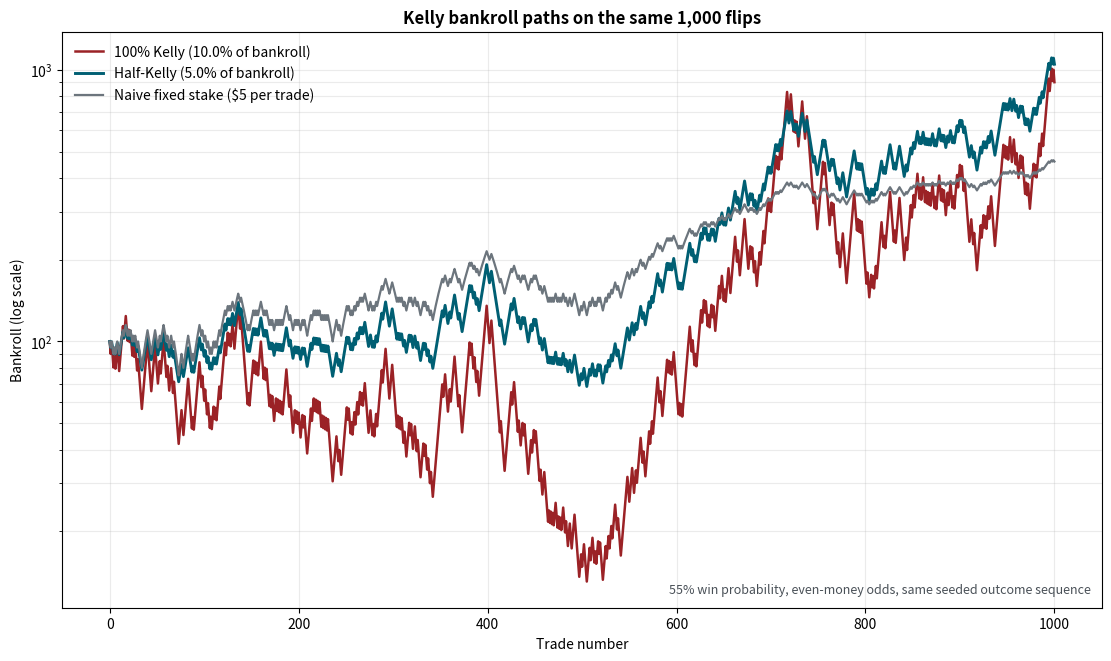

This figure's Python source:
from __future__ import annotations

import argparse
from dataclasses import dataclass
from pathlib import Path
from typing import Sequence

import numpy as np
from numpy.typing import NDArray
from scipy.optimize import OptimizeResult, minimize


FloatArray = NDArray[np.float64]


def _validate_probability(value: float, name: str = "probability") -> float: # Return a finite probability, rejecting values outside [0, 1].
    value = float(value)
    if not np.isfinite(value) or not 0.0 <= value <= 1.0:
        raise ValueError(f"{name} must be a finite number in [0, 1]; got {value!r}.")
    return value


def _validate_fraction(value: float, name: str = "fraction") -> float: # Return a long-only, unlevered bankroll fraction in [0, 1].
    value = float(value)
    if not np.isfinite(value) or not 0.0 <= value <= 1.0:
        raise ValueError(f"{name} must be a finite number in [0, 1]; got {value!r}.")
    return value


def _validate_net_odds(net_odds: float) -> float: # Validate and return positive net odds ``b``
    net_odds = float(net_odds)
    if not np.isfinite(net_odds) or net_odds <= 0.0:
        raise ValueError("net_odds must be a positive finite number.")
    return net_odds


def _clean_constrained_weights(
    raw_weights: Sequence[float] | FloatArray,
    max_total_weight: float,
    max_asset_weight: float,
) -> FloatArray: # Defend the cash and position limits against optimizer round-off only.
    raw = np.asarray(raw_weights, dtype=float)
    tolerance = 1e-8
    if np.any(raw < -tolerance) or np.any(raw > max_asset_weight + tolerance):
        raise RuntimeError("Optimizer returned weights outside the stated asset bounds.")
    if raw.sum() > max_total_weight + tolerance:
        raise RuntimeError("Optimizer returned weights above the stated total-weight cap.")

    cleaned = np.clip(raw, 0.0, max_asset_weight)
    # A violation smaller than tolerance is numerical noise.  Scale it back to the cash budget so a caller never receives an infeasible allocation.
    if cleaned.sum() > max_total_weight:
        cleaned *= max_total_weight / cleaned.sum()
    return cleaned


def _validated_covariance(
    covariance: Sequence[Sequence[float]] | FloatArray, n_assets: int
) -> FloatArray: # Validate a covariance matrix and remove negligible PSD round-off noise.
    sigma = np.asarray(covariance, dtype=float)
    if sigma.shape != (n_assets, n_assets):
        raise ValueError("covariance must have shape (len(mu), len(mu)).")
    if not np.all(np.isfinite(sigma)):
        raise ValueError("covariance must be finite.")
    if not np.allclose(sigma, sigma.T, rtol=1e-10, atol=1e-12):
        raise ValueError("covariance must be symmetric.")

    # The input passed the symmetry check, so this only removes insignificant
    # floating-point asymmetry before using a symmetric eigensolver.
    sigma = 0.5 * (sigma + sigma.T)
    if np.any(np.diag(sigma) < 0.0):
        raise ValueError("covariance diagonal entries (variances) must be non-negative.")

    eigenvalues, eigenvectors = np.linalg.eigh(sigma)
    covariance_scale = max(float(np.linalg.norm(sigma, ord=np.inf)), np.finfo(float).eps)
    psd_tolerance = 1e-10 * covariance_scale
    if np.min(eigenvalues) < -psd_tolerance:
        raise ValueError("covariance must be positive semidefinite.")
    if np.min(eigenvalues) < 0.0:
        # Retain a concave log-growth objective when a theoretically PSD input
        # has a tiny negative eigenvalue from numerical rounding.
        sigma = (eigenvectors * np.clip(eigenvalues, 0.0, None)) @ eigenvectors.T
    return sigma


def binary_return_distribution(
    win_probability: float, net_odds: float
) -> tuple[FloatArray, FloatArray]:
    # Build the explicit two-state distribution for a binary wager.
    # Returns
    # probabilities:
    #  [p, 1 - p]
    # simple_returns:
    #     A shape ``(2, 1)`` array: the net return is ``b`` on a win and ``-1``
    #     on a loss.
    
    p = _validate_probability(win_probability, "win_probability")
    b = _validate_net_odds(net_odds)
    probabilities = np.array([p, 1.0 - p], dtype=float)
    simple_returns = np.array([[b], [-1.0]], dtype=float)
    return probabilities, simple_returns


def expected_log_growth(
    weights: Sequence[float] | FloatArray,
    simple_returns: Sequence[Sequence[float]] | FloatArray,
    probabilities: Sequence[float] | FloatArray,
) -> float:
    w = np.asarray(weights, dtype=float)
    returns = np.asarray(simple_returns, dtype=float)
    probs = np.asarray(probabilities, dtype=float)

    if w.ndim != 1:
        raise ValueError("weights must be a one-dimensional vector.")
    if returns.ndim == 1:
        returns = returns[:, np.newaxis]
    if returns.ndim != 2:
        raise ValueError("simple_returns must be a two-dimensional array.")
    if returns.shape[1] != w.size:
        raise ValueError("weights and simple_returns have incompatible asset dimensions.")
    if probs.ndim != 1 or probs.size != returns.shape[0]:
        raise ValueError("probabilities must have one entry per return state.")
    if not np.all(np.isfinite(returns)) or not np.all(np.isfinite(w)):
        raise ValueError("weights and simple_returns must be finite.")
    if not np.all(np.isfinite(probs)) or np.any(probs < 0.0):
        raise ValueError("probabilities must be finite and non-negative.")
    if not np.isclose(probs.sum(), 1.0, atol=1e-12, rtol=1e-12):
        raise ValueError("probabilities must sum to one.")

    wealth_multipliers = 1.0 + returns @ w
    active_states = probs > 0.0
    if np.any(wealth_multipliers[active_states] <= 0.0):
        return float("-inf")
    return float(np.dot(probs[active_states], np.log(wealth_multipliers[active_states])))


def kelly_fraction(
    win_probability: float,
    net_odds: float,
    fractional_kelly: float = 1.0,
) -> float:
    # Return the long-only discrete Kelly fraction, optionally scaled down.

    # The full-Kelly stationary point is ``(p * b - (1 - p)) / b``.  A negative
    # value means that this side of the wager has no edge, so a long-only engine
    # places no wager.  Use ``fractional_kelly=0.5`` for Half-Kelly.
    p = _validate_probability(win_probability, "win_probability")
    b = _validate_net_odds(net_odds)
    scale = _validate_fraction(fractional_kelly, "fractional_kelly")

    full_kelly = max(0.0, (p * b - (1.0 - p)) / b)
    # The upper clip only matters at the degenerate p=1 boundary and protects
    # against round-off slightly above one.
    full_kelly = min(full_kelly, 1.0)
    return scale * full_kelly


def moment_matched_return_distribution(
    mu: Sequence[float] | FloatArray,
    covariance: Sequence[Sequence[float]] | FloatArray,
) -> tuple[FloatArray, FloatArray]:
    # Construct an explicit distribution with exactly the supplied moments.
    # For ``n`` assets, the distribution has ``2n`` equally likely states.  Its
    # standardized shocks are ``+sqrt(n) e_i`` and ``-sqrt(n) e_i``.  They have
    # mean zero and covariance identity.  If ``L @ L.T = Sigma``, the states
    # ``mu + z @ L.T`` therefore have mean ``mu`` and covariance ``Sigma``.
    # This finite distribution is a modelling choice, not a claim that the first
    # two moments uniquely determine return tails.  It makes the expected-log
    # objective fully specified without a finance library or a hidden normality
    # assumption.
    mean = np.asarray(mu, dtype=float)
    if mean.ndim != 1 or mean.size == 0:
        raise ValueError("mu must be a non-empty one-dimensional vector.")
    n_assets = mean.size
    if not np.all(np.isfinite(mean)):
        raise ValueError("mu must be finite.")
    sigma = _validated_covariance(covariance, n_assets)

    eigenvalues, eigenvectors = np.linalg.eigh(sigma)
    eigenvalues = np.clip(eigenvalues, 0.0, None)
    factor = eigenvectors @ np.diag(np.sqrt(eigenvalues))

    unit_shocks = np.eye(n_assets, dtype=float) * np.sqrt(n_assets)
    standardized_shocks = np.vstack((unit_shocks, -unit_shocks))
    simple_returns = mean + standardized_shocks @ factor.T
    probabilities = np.full(2 * n_assets, 1.0 / (2.0 * n_assets), dtype=float)

    # A simple return below -100% is not economically meaningful and could
    # make a long-only portfolio impossible to keep solvent in that state.
    if np.any(simple_returns <= -1.0):
        raise ValueError(
            "The supplied moments create a scenario with a return <= -100%. "
            "Use a shorter period, lower volatility, or custom stress scenarios."
        )
    return probabilities, simple_returns


@dataclass(frozen=True)
class MultiAssetKellyResult:
    # Result of the long-only, unlevered multivariate Kelly optimization.

    full_kelly_weights: FloatArray
    weights: FloatArray
    full_kelly_growth: float
    expected_log_growth: float
    probabilities: FloatArray
    scenario_returns: FloatArray
    optimization: OptimizeResult


def optimize_multivariate_kelly(
    mu: Sequence[float] | FloatArray,
    covariance: Sequence[Sequence[float]] | FloatArray,
    *,
    fractional_kelly: float = 1.0,
    max_total_weight: float = 1.0,
    max_asset_weight: float = 1.0,
    tolerance: float = 1e-12,
    maxiter: int = 1_000,
) -> MultiAssetKellyResult:
    # Maximize multi-asset expected log wealth using SLSQP.

    # The engine uses the explicit moment-matched distribution made from ``mu``
    # and ``covariance``.  It solves

    # ``max_w sum_s pi_s log(1 + R_s.T @ w)``

    # subject to ``0 <= w_i <= max_asset_weight`` and
    # ``sum_i w_i <= max_total_weight``.  The unused allocation is cash with a
    # zero return.  The default cap of one forbids leverage and leaves no way to
    # accidentally put 100% of the bankroll into each of several assets.

    # Fractional Kelly is applied *after* solving for the full-Kelly vector.  It
    # is a deliberate risk scaling rule, not a claim that the scaled vector is a
    # new unconstrained optimum.
    scale = _validate_fraction(fractional_kelly, "fractional_kelly")
    max_total_weight = _validate_fraction(max_total_weight, "max_total_weight")
    max_asset_weight = _validate_fraction(max_asset_weight, "max_asset_weight")
    if max_total_weight == 0.0 or max_asset_weight == 0.0:
        raise ValueError("max_total_weight and max_asset_weight must be positive.")
    if tolerance <= 0.0 or maxiter <= 0:
        raise ValueError("tolerance and maxiter must be positive.")

    probabilities, scenario_returns = moment_matched_return_distribution(mu, covariance)
    n_assets = scenario_returns.shape[1]
    active = probabilities > 0.0
    upper_bound = min(max_asset_weight, max_total_weight)

    def negative_expected_log_growth(weights: FloatArray) -> float:
        growth = expected_log_growth(weights, scenario_returns, probabilities)
        # SLSQP minimizes a finite scalar.  Feasible long-only unlevered inputs
        # with returns > -1 stay inside the log domain, but this preserves the
        # correct ordering if it probes an invalid point while iterating.
        return 1e100 if not np.isfinite(growth) else -growth

    def negative_gradient(weights: FloatArray) -> FloatArray:
        multipliers = 1.0 + scenario_returns @ weights
        if np.any(multipliers[active] <= 0.0):
            return np.zeros(n_assets, dtype=float)
        # d/dw log(1 + R_s.T w) = R_s / (1 + R_s.T w).
        gradient = scenario_returns[active].T @ (
            probabilities[active] / multipliers[active]
        )
        return -gradient

    result = minimize(
        negative_expected_log_growth,
        x0=np.zeros(n_assets, dtype=float),
        jac=negative_gradient,
        method="SLSQP",
        bounds=[(0.0, upper_bound)] * n_assets,
        constraints={
            "type": "ineq",
            "fun": lambda weights: max_total_weight - float(np.sum(weights)),
            "jac": lambda weights: -np.ones_like(weights),
        },
        options={"ftol": tolerance, "maxiter": int(maxiter), "disp": False},
    )
    if not result.success:
        raise RuntimeError(
            "Multivariate Kelly optimization failed: "
            f"{result.message}. Try checking the return moments or constraints."
        )

    full_weights = _clean_constrained_weights(
        result.x, max_total_weight=max_total_weight, max_asset_weight=upper_bound
    )
    scaled_weights = scale * full_weights
    full_growth = expected_log_growth(full_weights, scenario_returns, probabilities)
    scaled_growth = expected_log_growth(scaled_weights, scenario_returns, probabilities)
    return MultiAssetKellyResult(
        full_kelly_weights=full_weights,
        weights=scaled_weights,
        full_kelly_growth=full_growth,
        expected_log_growth=scaled_growth,
        probabilities=probabilities,
        scenario_returns=scenario_returns,
        optimization=result,
    )


@dataclass(frozen=True)
class ContinuousKellyResult:
    #Result under the continuous-time diffusion version of multivariate Kelly.

    full_kelly_weights: FloatArray
    weights: FloatArray
    full_kelly_growth: float
    expected_log_growth: float
    cash_weight: float
    optimization: OptimizeResult


def continuous_expected_log_growth(
    weights: Sequence[float] | FloatArray,
    mu: Sequence[float] | FloatArray,
    covariance: Sequence[Sequence[float]] | FloatArray,
    risk_free_rate: float = 0.0,
) -> float:
    # Return the diffusion-model expected log-growth rate.

    # The continuous model is

    # ``dS_i / S_i = mu_i dt + (L dB)_i,  L L.T = covariance``.

    # Here ``mu`` is an arithmetic drift *rate* and ``covariance`` is an
    # instantaneous covariance *rate*, both expressed on the same time scale.
    # The returned value is an expected log-growth rate on that scale.

    # With the unallocated balance held in cash at ``risk_free_rate``, Itô's
    # formula gives

    # ``E[d log(V)] / dt = r_f + w.T @ (mu - r_f) - 0.5 w.T @ Sigma @ w``.

    # Thus the mean and covariance do identify the objective *under this stated
    # diffusion model*.  This should not be confused with an exact one-period
    # simple-return objective, for which the first two moments alone are not
    # enough; use ``optimize_multivariate_kelly`` for the explicit scenario
    # model above.
    w = np.asarray(weights, dtype=float)
    mean = np.asarray(mu, dtype=float)
    rf = float(risk_free_rate)
    if w.ndim != 1 or mean.ndim != 1 or w.shape != mean.shape:
        raise ValueError("weights and mu must be one-dimensional vectors of equal length.")
    if not np.all(np.isfinite(w)) or not np.all(np.isfinite(mean)):
        raise ValueError("weights and mu must be finite.")
    if not np.isfinite(rf):
        raise ValueError("risk_free_rate must be finite.")
    sigma = _validated_covariance(covariance, mean.size)
    return float(rf + w @ (mean - rf) - 0.5 * (w @ sigma @ w))


def continuous_log_growth_gradient(
    weights: Sequence[float] | FloatArray,
    mu: Sequence[float] | FloatArray,
    covariance: Sequence[Sequence[float]] | FloatArray,
    risk_free_rate: float = 0.0,
) -> FloatArray:
    # Return ``mu - r_f - Sigma @ w``, the diffusion Kelly gradient.
    w = np.asarray(weights, dtype=float)
    mean = np.asarray(mu, dtype=float)
    rf = float(risk_free_rate)
    if w.ndim != 1 or mean.ndim != 1 or w.shape != mean.shape:
        raise ValueError("weights and mu must be one-dimensional vectors of equal length.")
    if not np.all(np.isfinite(w)) or not np.all(np.isfinite(mean)) or not np.isfinite(rf):
        raise ValueError("weights, mu, and risk_free_rate must be finite.")
    sigma = _validated_covariance(covariance, mean.size)
    return mean - rf - sigma @ w


def optimize_continuous_multivariate_kelly(
    mu: Sequence[float] | FloatArray,
    covariance: Sequence[Sequence[float]] | FloatArray,
    *,
    risk_free_rate: float = 0.0,
    fractional_kelly: float = 1.0,
    max_total_weight: float = 1.0,
    max_asset_weight: float = 1.0,
    tolerance: float = 1e-12,
    maxiter: int = 1_000,
) -> ContinuousKellyResult:
    # Solve the requested continuous, correlated multi-asset Kelly problem.
    # ``mu`` contains arithmetic drift rates and ``covariance`` contains
    # instantaneous covariance rates on the same time scale. The output is a
    # log-growth rate on that scale. The optimizer is long-only and unlevered:
    # the cash weight is ``1 - sum(weights)``. The function works for any asset
    # count, while the demo below intentionally supplies three assets.
    mean = np.asarray(mu, dtype=float)
    rf = float(risk_free_rate)
    scale = _validate_fraction(fractional_kelly, "fractional_kelly")
    max_total_weight = _validate_fraction(max_total_weight, "max_total_weight")
    max_asset_weight = _validate_fraction(max_asset_weight, "max_asset_weight")
    if mean.ndim != 1 or mean.size == 0:
        raise ValueError("mu must be a non-empty one-dimensional vector.")
    if not np.all(np.isfinite(mean)) or not np.isfinite(rf):
        raise ValueError("mu and risk_free_rate must be finite.")
    sigma = _validated_covariance(covariance, mean.size)
    if max_total_weight == 0.0 or max_asset_weight == 0.0:
        raise ValueError("max_total_weight and max_asset_weight must be positive.")
    if tolerance <= 0.0 or maxiter <= 0:
        raise ValueError("tolerance and maxiter must be positive.")

    n_assets = mean.size
    upper_bound = min(max_asset_weight, max_total_weight)
    result = minimize(
        fun=lambda weights: -continuous_expected_log_growth(weights, mean, sigma, rf),
        x0=np.zeros(n_assets, dtype=float),
        jac=lambda weights: -continuous_log_growth_gradient(weights, mean, sigma, rf),
        method="SLSQP",
        bounds=[(0.0, upper_bound)] * n_assets,
        constraints={
            "type": "ineq",
            "fun": lambda weights: max_total_weight - float(np.sum(weights)),
            "jac": lambda weights: -np.ones_like(weights),
        },
        options={"ftol": tolerance, "maxiter": int(maxiter), "disp": False},
    )
    if not result.success:
        raise RuntimeError(
            "Continuous multivariate Kelly optimization failed: "
            f"{result.message}. Try checking the return moments or constraints."
        )

    full_weights = _clean_constrained_weights(
        result.x, max_total_weight=max_total_weight, max_asset_weight=upper_bound
    )
    scaled_weights = scale * full_weights
    return ContinuousKellyResult(
        full_kelly_weights=full_weights,
        weights=scaled_weights,
        full_kelly_growth=continuous_expected_log_growth(full_weights, mean, sigma, rf),
        expected_log_growth=continuous_expected_log_growth(scaled_weights, mean, sigma, rf),
        cash_weight=float(1.0 - np.sum(scaled_weights)),
        optimization=result,
    )


def simulate_fractional_bankroll(
    outcomes: Sequence[bool] | NDArray[np.bool_],
    fraction: float,
    net_odds: float,
    initial_bankroll: float = 100.0,
) -> FloatArray:
    """Simulate constant-proportion betting over a supplied win/loss sequence."""
    f = _validate_fraction(fraction, "fraction")
    b = _validate_net_odds(net_odds)
    starting_bankroll = float(initial_bankroll)
    if not np.isfinite(starting_bankroll) or starting_bankroll <= 0.0:
        raise ValueError("initial_bankroll must be a positive finite number.")

    wins = np.asarray(outcomes, dtype=bool)
    if wins.ndim != 1:
        raise ValueError("outcomes must be a one-dimensional win/loss sequence.")

    equity = np.empty(wins.size + 1, dtype=float)
    equity[0] = starting_bankroll
    for trade_index, won in enumerate(wins, start=1):
        net_return = b if won else -1.0
        equity[trade_index] = equity[trade_index - 1] * (1.0 + f * net_return)
    return equity


def simulate_fixed_stake_bankroll(
    outcomes: Sequence[bool] | NDArray[np.bool_],
    fixed_stake: float,
    net_odds: float,
    initial_bankroll: float = 100.0,
) -> FloatArray:
    """Simulate a naive constant-currency stake, stopping at literal ruin.

    The stake stays fixed in currency units while the bankroll is positive.  If
    less than one full stake remains, the final wager is reduced to the cash
    left; this prevents the toy simulation from silently borrowing money.
    """
    stake = float(fixed_stake)
    b = _validate_net_odds(net_odds)
    starting_bankroll = float(initial_bankroll)
    if not np.isfinite(stake) or stake <= 0.0:
        raise ValueError("fixed_stake must be a positive finite number.")
    if not np.isfinite(starting_bankroll) or starting_bankroll <= 0.0:
        raise ValueError("initial_bankroll must be a positive finite number.")

    wins = np.asarray(outcomes, dtype=bool)
    if wins.ndim != 1:
        raise ValueError("outcomes must be a one-dimensional win/loss sequence.")

    equity = np.empty(wins.size + 1, dtype=float)
    equity[0] = starting_bankroll
    for trade_index, won in enumerate(wins, start=1):
        previous = equity[trade_index - 1]
        wager = min(stake, previous)
        net_return = b if won else -1.0
        equity[trade_index] = previous + wager * net_return
    return equity


@dataclass(frozen=True)
class KellySimulation:
    """Three strategies evaluated against the exact same binary outcomes."""

    outcomes: NDArray[np.bool_]
    full_kelly_fraction: float
    half_kelly_fraction: float
    full_kelly_equity: FloatArray
    half_kelly_equity: FloatArray
    fixed_stake_equity: FloatArray
    fixed_stake: float


def run_coin_flip_comparison(
    *,
    n_trades: int = 1_000,
    win_probability: float = 0.55,
    net_odds: float = 1.0,
    initial_bankroll: float = 100.0,
    fixed_stake: float = 5.0,
    seed: int = 20260906,
) -> KellySimulation:
    """Create a reproducible 55%-win-rate Kelly-versus-fixed-stake experiment."""
    if int(n_trades) != n_trades or n_trades <= 0:
        raise ValueError("n_trades must be a positive integer.")
    n_trades = int(n_trades)
    p = _validate_probability(win_probability, "win_probability")
    b = _validate_net_odds(net_odds)

    rng = np.random.default_rng(seed)
    outcomes = rng.random(n_trades) < p
    full_fraction = kelly_fraction(p, b, fractional_kelly=1.0)
    half_fraction = kelly_fraction(p, b, fractional_kelly=0.5)
    return KellySimulation(
        outcomes=outcomes,
        full_kelly_fraction=full_fraction,
        half_kelly_fraction=half_fraction,
        full_kelly_equity=simulate_fractional_bankroll(
            outcomes, full_fraction, b, initial_bankroll
        ),
        half_kelly_equity=simulate_fractional_bankroll(
            outcomes, half_fraction, b, initial_bankroll
        ),
        fixed_stake_equity=simulate_fixed_stake_bankroll(
            outcomes, fixed_stake, b, initial_bankroll
        ),
        fixed_stake=float(fixed_stake),
    )


def max_drawdown(equity: Sequence[float] | FloatArray) -> float:
    """Return the largest peak-to-trough drawdown as a fraction of the peak."""
    values = np.asarray(equity, dtype=float)
    if (
        values.ndim != 1
        or values.size == 0
        or not np.all(np.isfinite(values))
        or np.any(values < 0.0)
    ):
        raise ValueError("equity must be a finite, non-empty, non-negative vector.")
    peaks = np.maximum.accumulate(values)
    with np.errstate(divide="ignore", invalid="ignore"):
        drawdowns = np.where(peaks > 0.0, 1.0 - values / peaks, 0.0)
    return float(np.max(drawdowns))


@dataclass(frozen=True)
class PerformanceMetrics:
    """Risk and return statistics calculated from a positive equity curve.

    The base metrics are expressed per observation interval.  When
    ``periods_per_year`` is supplied to :func:`calculate_performance_metrics`,
    the annualized fields use conventional square-root-of-time scaling for
    volatility and Sharpe ratio.  That assumption should only be used when the
    intervals represent a consistent real-world cadence (for example, daily
    returns), rather than the synthetic coin flips used by the default demo.
    """

    periods: int
    total_return: float
    compound_return_per_period: float
    volatility_per_period: float
    sharpe_ratio_per_period: float
    max_drawdown: float
    annualized_return: float | None
    annualized_volatility: float | None
    annualized_sharpe_ratio: float | None


def calculate_performance_metrics(
    equity: Sequence[float] | FloatArray,
    *,
    risk_free_rate_per_period: float = 0.0,
    periods_per_year: float | None = None,
) -> PerformanceMetrics:
    # Calculate transparent risk/return metrics for consecutive equity values.

    # ``risk_free_rate_per_period`` is a simple return on the *same interval* as
    # adjacent observations in ``equity``.  Sharpe ratio is calculated as the
    # arithmetic mean excess simple return divided by sample return volatility
    # (``ddof=1``).  Its value is ``nan`` if fewer than two returns are available
    # or every observed return is identical, because a sample volatility-based
    # Sharpe ratio is then undefined.

    # Provide ``periods_per_year`` only when an interval has a genuine calendar
    # frequency.  Annualized return compounds the geometric per-period return;
    # annualized volatility and Sharpe ratio use the standard iid
    # square-root-of-time convention.  The function requires strictly positive
    # equity values so every period return is well-defined; a ruined path should
    # be reported separately rather than assigned a misleading Sharpe ratio.
    values = np.asarray(equity, dtype=float)
    if (
        values.ndim != 1
        or values.size < 2
        or not np.all(np.isfinite(values))
        or np.any(values <= 0.0)
    ):
        raise ValueError("equity must be a finite, strictly positive vector with at least two values.")

    risk_free = float(risk_free_rate_per_period)
    if not np.isfinite(risk_free) or risk_free <= -1.0:
        raise ValueError("risk_free_rate_per_period must be finite and greater than -1.")

    annualization: float | None = None
    if periods_per_year is not None:
        annualization = float(periods_per_year)
        if not np.isfinite(annualization) or annualization <= 0.0:
            raise ValueError("periods_per_year must be a positive finite number when provided.")

    with np.errstate(over="ignore", divide="ignore", invalid="ignore"):
        period_returns = values[1:] / values[:-1] - 1.0
    if not np.all(np.isfinite(period_returns)):
        raise ValueError("equity values produce non-finite period returns.")
    periods = int(period_returns.size)
    with np.errstate(over="ignore", divide="ignore", invalid="ignore"):
        total_return = float(values[-1] / values[0] - 1.0)
        compound_return = float(np.expm1(np.mean(np.log1p(period_returns))))
    if not np.isfinite(total_return) or not np.isfinite(compound_return):
        raise ValueError("equity values produce non-finite return metrics.")

    if periods < 2:
        volatility = float("nan")
        sharpe_ratio = float("nan")
    else:
        with np.errstate(over="ignore", invalid="ignore"):
            volatility = float(np.std(period_returns, ddof=1))
        if not np.isfinite(volatility):
            raise ValueError("equity values produce non-finite return volatility.")
        sharpe_ratio = (
            float(np.mean(period_returns - risk_free) / volatility)
            if volatility > 0.0
            else float("nan")
        )
        if not np.isfinite(sharpe_ratio) and volatility > 0.0:
            raise ValueError("equity values produce a non-finite Sharpe ratio.")

    if annualization is None:
        annualized_return = None
        annualized_volatility = None
        annualized_sharpe = None
    else:
        with np.errstate(over="ignore", invalid="ignore"):
            annualized_return = float(np.expm1(np.log1p(compound_return) * annualization))
            annualized_volatility = (
                float(volatility * np.sqrt(annualization))
                if np.isfinite(volatility)
                else float("nan")
            )
            annualized_sharpe = (
                float(sharpe_ratio * np.sqrt(annualization))
                if np.isfinite(sharpe_ratio)
                else float("nan")
            )
        if not np.isfinite(annualized_return):
            raise ValueError("annualization produces a non-finite return.")
        if np.isfinite(volatility) and not np.isfinite(annualized_volatility):
            raise ValueError("annualization produces a non-finite volatility.")
        if np.isfinite(sharpe_ratio) and not np.isfinite(annualized_sharpe):
            raise ValueError("annualization produces a non-finite Sharpe ratio.")

    return PerformanceMetrics(
        periods=periods,
        total_return=total_return,
        compound_return_per_period=compound_return,
        volatility_per_period=volatility,
        sharpe_ratio_per_period=sharpe_ratio,
        max_drawdown=max_drawdown(values),
        annualized_return=annualized_return,
        annualized_volatility=annualized_volatility,
        annualized_sharpe_ratio=annualized_sharpe,
    )


def plot_equity_curves(simulation: KellySimulation, output_path: str | Path) -> Path:
    """Write the requested three-strategy equity-curve plot to ``output_path``."""
    # Delayed import keeps the mathematical engine usable in non-plotting
    # environments and makes headless test runs straightforward.
    import matplotlib.pyplot as plt

    destination = Path(output_path)
    destination.parent.mkdir(parents=True, exist_ok=True)
    trades = np.arange(simulation.outcomes.size + 1)

    figure, axis = plt.subplots(figsize=(11, 6.5), constrained_layout=True)
    axis.plot(
        trades,
        np.maximum(simulation.full_kelly_equity, np.finfo(float).tiny),
        color="#9b2226",
        linewidth=1.8,
        label=(f"100% Kelly ({simulation.full_kelly_fraction:.1%} of bankroll)"),
    )
    axis.plot(
        trades,
        np.maximum(simulation.half_kelly_equity, np.finfo(float).tiny),
        color="#005f73",
        linewidth=2.1,
        label=(f"Half-Kelly ({simulation.half_kelly_fraction:.1%} of bankroll)"),
    )
    axis.plot(
        trades,
        np.maximum(simulation.fixed_stake_equity, np.finfo(float).tiny),
        color="#6c757d",
        linewidth=1.6,
        label=f"Naive fixed stake (${simulation.fixed_stake:g} per trade)",
    )
    axis.set_yscale("log")
    axis.set_title(
        f"Kelly bankroll paths on the same {simulation.outcomes.size:,} flips", weight="bold"
    )
    axis.set_xlabel("Trade number")
    axis.set_ylabel("Bankroll (log scale)")
    axis.grid(True, which="both", alpha=0.25)
    axis.legend(frameon=False, loc="upper left")
    axis.text(
        0.99,
        0.02,
        "55% win probability, even-money odds, same seeded outcome sequence",
        transform=axis.transAxes,
        ha="right",
        va="bottom",
        fontsize=9,
        color="#495057",
    )
    figure.savefig(destination, dpi=180, bbox_inches="tight")
    plt.close(figure)
    return destination


def _demo_multi_asset_problem() -> tuple[FloatArray, FloatArray]:
    """Return three correlated annual drift/covariance rates for the CLI demo."""
    # The first two assets are strongly correlated tech names (rho = 0.90).
    # The third has lower correlation and represents a diversifying asset.
    mu = np.array([0.07425, 0.0796875, 0.06415625], dtype=float)
    volatility = np.array([0.20, 0.25, 0.15], dtype=float)
    correlation = np.array(
        [
            [1.00, 0.90, 0.20],
            [0.90, 1.00, 0.15],
            [0.20, 0.15, 1.00],
        ],
        dtype=float,
    )
    covariance = np.outer(volatility, volatility) * correlation
    return mu, covariance


def _format_metric(value: float, format_spec: str) -> str:
    """Format a finite statistic, using N/A for an undefined sample metric."""
    return format(value, format_spec) if np.isfinite(value) else "N/A"


def main() -> None:
    """Run the reproducible simulation and print the multi-asset allocation."""
    parser = argparse.ArgumentParser(description=__doc__)
    parser.add_argument(
        "--output",
        default="kelly_equity_curves.png",
        help="PNG destination for the 1,000-trade equity-curve plot.",
    )
    parser.add_argument("--trades", type=int, default=1_000, help="Number of flips to simulate.")
    parser.add_argument("--seed", type=int, default=20260906, help="Random seed for reproducibility.")
    args = parser.parse_args()

    simulation = run_coin_flip_comparison(n_trades=args.trades, seed=args.seed)
    output = plot_equity_curves(simulation, args.output)

    print("Single-asset Kelly (p=55%, even-money odds)")
    print(f"  Full Kelly fraction: {simulation.full_kelly_fraction:.2%}")
    print(f"  Half-Kelly fraction: {simulation.half_kelly_fraction:.2%}")
    print("\nSimulation statistics")
    print(
        f"  Empirical win rate: {np.mean(simulation.outcomes):.1%} "
        f"({np.count_nonzero(simulation.outcomes)}/{simulation.outcomes.size})"
    )
    for label, curve in (
        ("100% Kelly", simulation.full_kelly_equity),
        ("Half-Kelly", simulation.half_kelly_equity),
        ("Fixed stake", simulation.fixed_stake_equity),
    ):
        if np.any(curve <= 0.0):
            print(
                f"  {label:12s} final=${curve[-1]:,.2f}; "
                f"total return={curve[-1] / curve[0] - 1.0:.1%}; "
                "volatility/trade=N/A; Sharpe (trade returns)=N/A (ruined path); "
                f"max drawdown={max_drawdown(curve):.1%}"
            )
            continue
        metrics = calculate_performance_metrics(
            curve,
        )
        print(
            f"  {label:12s} final=${curve[-1]:,.2f}; "
            f"total return={metrics.total_return:.1%}; "
            f"volatility/trade={_format_metric(metrics.volatility_per_period, '.2%')}; "
            f"Sharpe (trade returns)={_format_metric(metrics.sharpe_ratio_per_period, '.4f')}; "
            f"max drawdown={metrics.max_drawdown:.1%}"
        )
    print(f"\nWrote equity plot: {output.resolve()}")

    mu, covariance = _demo_multi_asset_problem()
    allocation = optimize_continuous_multivariate_kelly(
        mu, covariance, fractional_kelly=0.5, max_total_weight=1.0
    )
    print("\nThree-asset continuous multivariate Kelly (Half-Kelly scaled)")
    print(f"  Full-Kelly weights: {np.array2string(allocation.full_kelly_weights, precision=4)}")
    print(f"  Half-Kelly weights: {np.array2string(allocation.weights, precision=4)}")
    print(f"  Cash weight: {allocation.cash_weight:.4f}")
    print(f"  Expected log growth: {allocation.expected_log_growth:.5f} per year")


if __name__ == "__main__":
    main()
